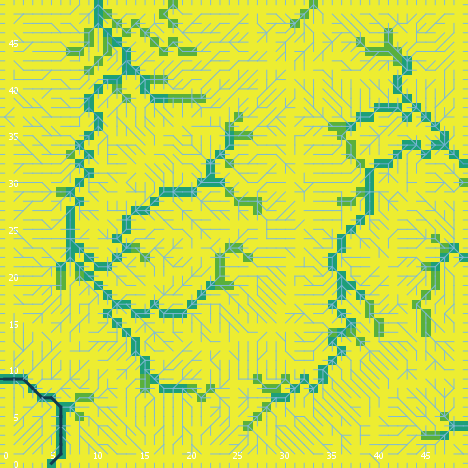

The table this chart was drawn from, first rows:
export-world data (NetLogo 6.0.4)
land_05_withInitialEcologicalCommunity.n…
05/26/2020 11:29:59:826 +0100
RANDOM STATE
0 0 -1727483681 112 0.3963387900399424 f…
GLOBALS
min-pxcor, max-pxcor, min-pycor, max-pycor, perspective, subject, nextIndex, directed-links, ticks, display-mode, ecol_brushfrequencyinflection, ecol_brushfrequencyrate, ecol_grassfrequencyinflection, ecol_grassfrequencyrate, ecol_woodfrequencyinflection, ecol_woodfrequencyrate, elevationdistribution, elev_algorithm-style, elev_featureanglerange, elev_inversioniterations, elev_noise, elev_numdepressions, elev_numprotuberances, elev_numranges
0, 49, 0, 49, 0, nobody, 2600, "UNDIRECTED", -1, "cover type", 15.12, 0.07278, 2.399, 0.08134, 42.21, 0.05624, [6.71621137677542 2.567514454899694 0.29…, "C#", 3.262, 1.788, 3.65, 6, 8, 8
TURTLES
who, color, heading, xcor, ycor, shape, label, label-color, breed, hidden?, size, pen-size, pen-mode, numpoints
0, 35, 113, 21, 30, "default", "", 9.9, {breed flowholders}, true, 1, 1, "up", 
1, 55, 107, 9, 45, "default", "", 9.9, {breed flowholders}, true, 1, 1, "up", 
2, 65, 141, 42, 11, "default", "", 9.9, {breed flowholders}, true, 1, 1, "up", 
3, 35, 32, 42, 6, "default", "", 9.9, {breed flowholders}, true, 1, 1, "up", 
4, 25, 268, 22, 31, "default", "", 9.9, {breed flowholders}, true, 1, 1, "up", 
5, 65, 8, 16, 34, "default", "", 9.9, {breed flowholders}, true, 1, 1, "up", 
6, 115, 103, 4, 2, "default", "", 9.9, {breed flowholders}, true, 1, 1, "up", 
7, 25, 260, 21, 15, "default", "", 9.9, {breed flowholders}, true, 1, 1, "up", 
8, 115, 57, 13, 26, "default", "", 9.9, {breed flowholders}, true, 1, 1, "up", 
9, 95.93, 90, 49, 32, "line half", "", 9.9, {breed flowholders}, false, 1, 1, "up", 
10, 105, 116, 23, 11, "default", "", 9.9, {breed flowholders}, true, 1, 1, "up", 
11, 65, 135, 29, 27, "default", "", 9.9, {breed flowholders}, true, 1, 1, "up", 
12, 25, 260, 11, 8, "default", "", 9.9, {breed flowholders}, true, 1, 1, "up", 
13, 15, 127, 41, 43, "default", "", 9.9, {breed flowholders}, true, 1, 1, "up", 
14, 45, 283, 6, 3, "default", "", 9.9, {breed flowholders}, true, 1, 1, "up", 
15, 97, 270, 0, 42, "line half", "", 9.9, {breed flowholders}, false, 1, 1, "up", 
16, 125, 142, 1, 24, "default", "", 9.9, {breed flowholders}, true, 1, 1, "up", 
17, 65, 92, 3, 20, "default", "", 9.9, {breed flowholders}, true, 1, 1, "up", 
18, 95, 135, 26, 4, "default", "", 9.9, {breed flowholders}, true, 1, 1, "up", 
19, 97, 270, 0, 36, "line half", "", 9.9, {breed flowholders}, false, 1, 1, "up", 
20, 25, 122, 30, 28, "default", "", 9.9, {breed flowholders}, true, 1, 1, "up", 
21, 25, 167, 37, 31, "default", "", 9.9, {breed flowholders}, true, 1, 1, "up", 
22, 5, 67, 1, 3, "default", "", 9.9, {breed flowholders}, true, 1, 1, "up", 
23, 65, 200, 2, 26, "default", "", 9.9, {breed flowholders}, true, 1, 1, "up", 
24, 55, 10, 17, 45, "default", "", 9.9, {breed flowholders}, true, 1, 1, "up", 
25, 45, 265, 47, 25, "default", "", 9.9, {breed flowholders}, true, 1, 1, "up", 
26, 135, 37, 4, 44, "default", "", 9.9, {breed flowholders}, true, 1, 1, "up", 
27, 75, 161, 4, 13, "default", "", 9.9, {breed flowholders}, true, 1, 1, "up", 
28, 35, 148, 15, 28, "default", "", 9.9, {breed flowholders}, true, 1, 1, "up", 
29, 15, 101, 10, 27, "default", "", 9.9, {breed flowholders}, true, 1, 1, "up", 
30, 95, 327, 22, 23, "default", "", 9.9, {breed flowholders}, true, 1, 1, "up", 
31, 45, 62, 45, 23, "default", "", 9.9, {breed flowholders}, true, 1, 1, "up", 
32, 125, 316, 24, 17, "default", "", 9.9, {breed flowholders}, true, 1, 1, "up", 
33, 45, 317, 27, 9, "default", "", 9.9, {breed flowholders}, true, 1, 1, "up", 
34, 75, 25, 43, 20, "default", "", 9.9, {breed flowholders}, true, 1, 1, "up", 
35, 115, 359, 32, 41, "default", "", 9.9, {breed flowholders}, true, 1, 1, "up", 
36, 115, 59, 39, 24, "default", "", 9.9, {breed flowholders}, true, 1, 1, "up", 
37, 65, 178, 4, 30, "default", "", 9.9, {breed flowholders}, true, 1, 1, "up", 
38, 135, 333, 30, 2, "default", "", 9.9, {breed flowholders}, true, 1, 1, "up", 
39, 135, 353, 12, 15, "default", "", 9.9, {breed flowholders}, true, 1, 1, "up", 
40, 85, 140, 3, 16, "default", "", 9.9, {breed flowholders}, true, 1, 1, "up", 
41, 85, 359, 4, 28, "default", "", 9.9, {breed flowholders}, true, 1, 1, "up", 
42, 75, 144, 18, 14, "default", "", 9.9, {breed flowholders}, true, 1, 1, "up", 
43, 15, 260, 47, 17, "default", "", 9.9, {breed flowholders}, true, 1, 1, "up", 
44, 135, 147, 36, 8, "default", "", 9.9, {breed flowholders}, true, 1, 1, "up", 
45, 15, 73, 5, 20, "default", "", 9.9, {breed flowholders}, true, 1, 1, "up", 
46, 135, 153, 39, 46, "default", "", 9.9, {breed flowholders}, true, 1, 1, "up", 
47, 135, 303, 16, 46, "default", "", 9.9, {breed flowholders}, true, 1, 1, "up", 
48, 25, 130, 47, 13, "default", "", 9.9, {breed flowholders}, true, 1, 1, "up", 
49, 135, 79, 37, 13, "default", "", 9.9, {breed flowholders}, true, 1, 1, "up", 
50, 75, 101, 43, 29, "default", "", 9.9, {breed flowholders}, true, 1, 1, "up", 
... 10,121 more rows
